Photos from the image-classification dataset "duke2D_for_CNN" in the GitHub repository Coohrentiin/BIO583_Detection_of_retinal_diseases. Its 2 classes are: amd, normal.

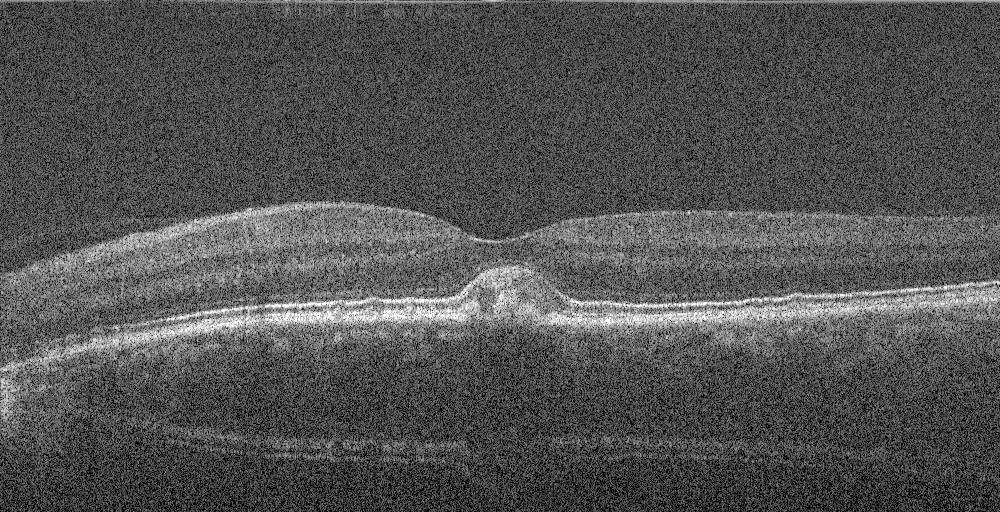
Label: amd

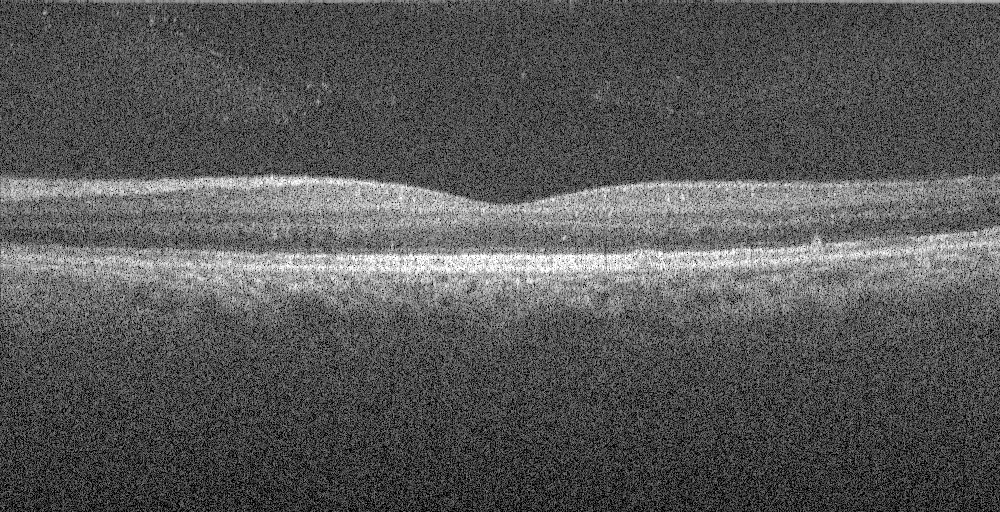
Label: amd

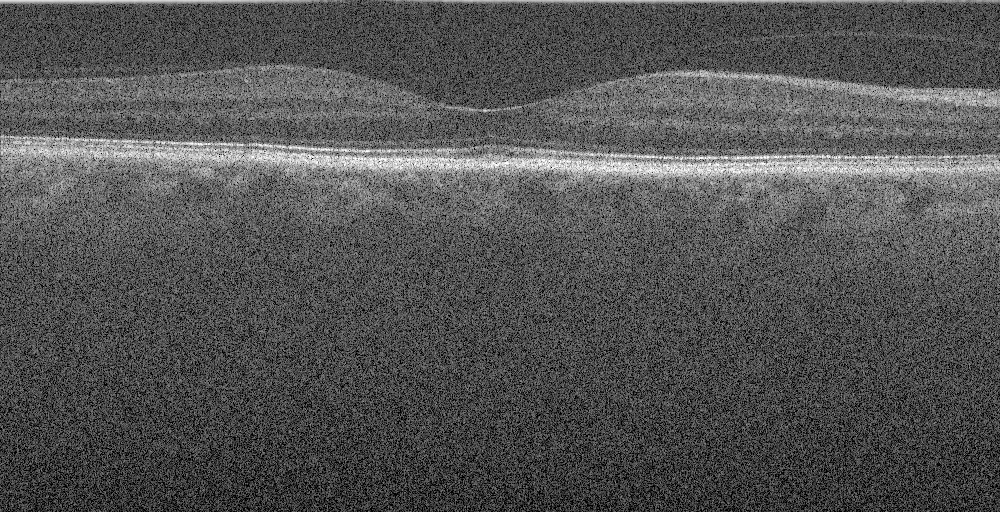
Label: normal

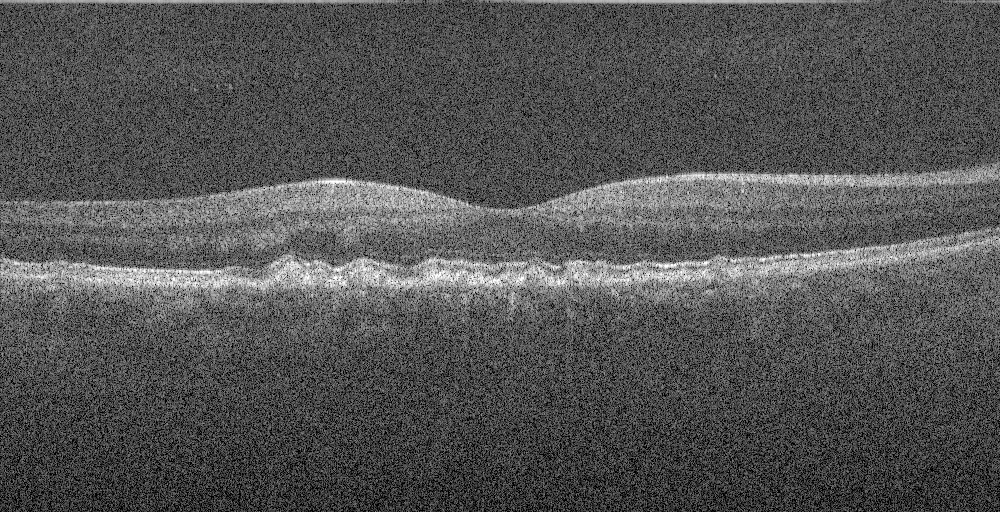
Label: amd

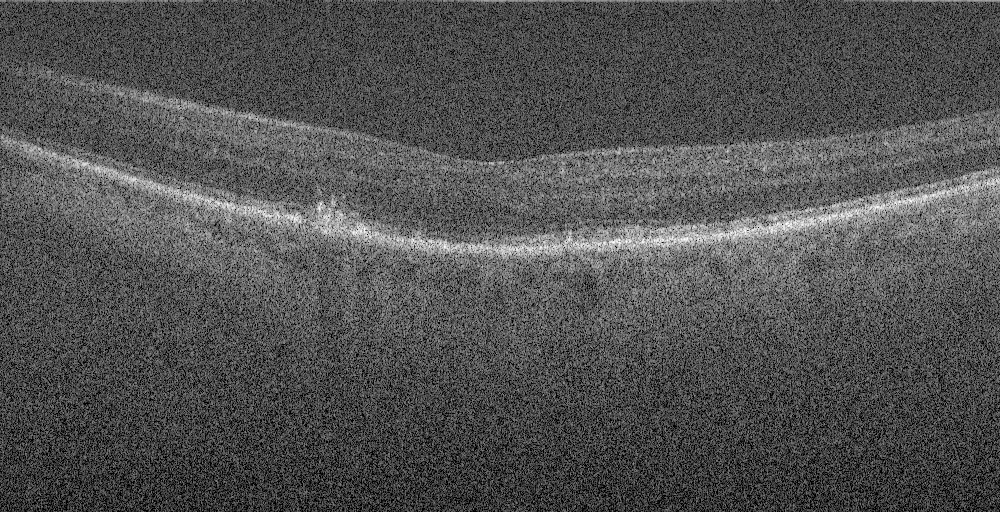
Label: amd

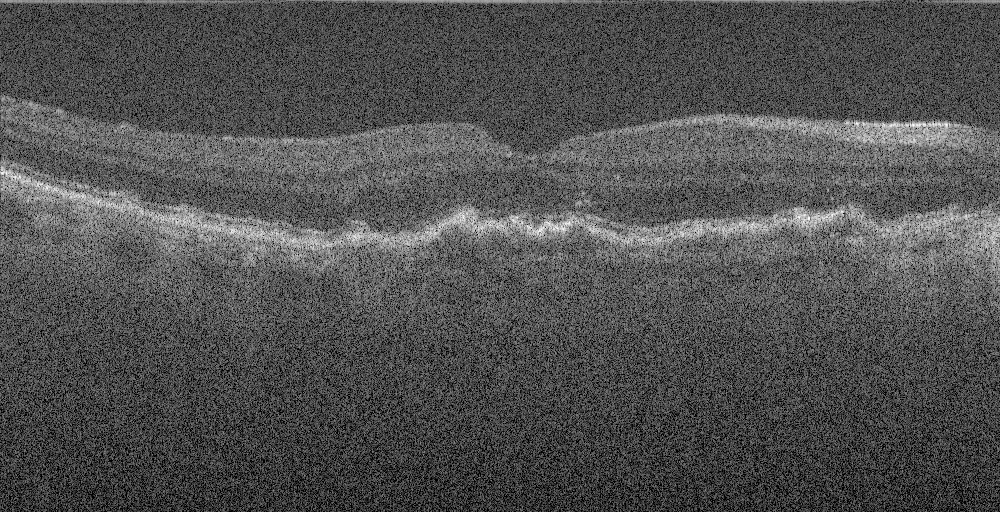
Label: amd
